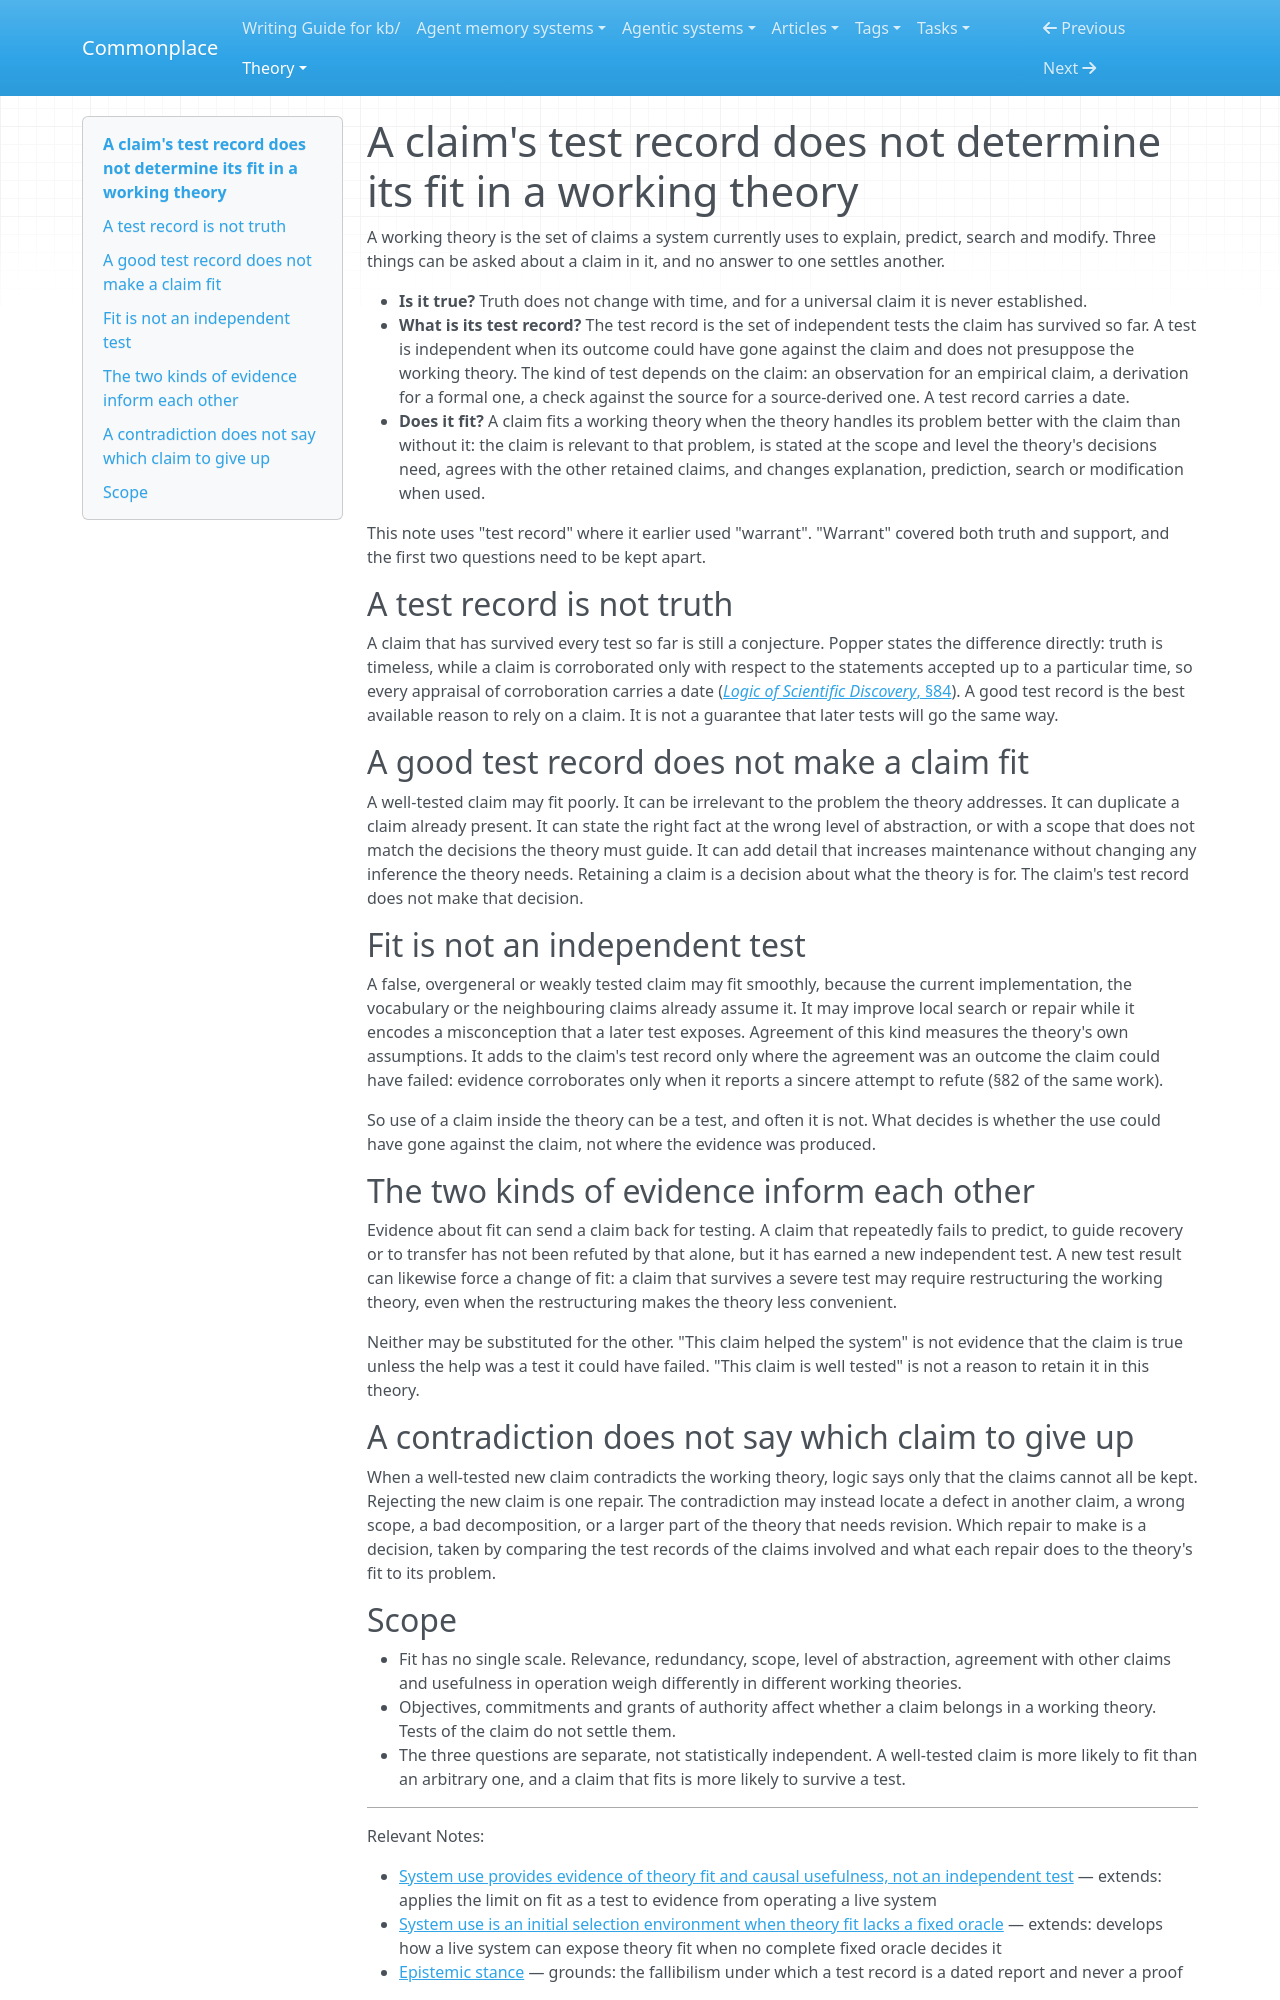

repository: zby/commonplace · page: theory/a-claims-warrant-does-not-determine-its-fit-in-a-working-theory/index.html · generator: mkdocs

---
description: "Three standings of a claim are separate: whether it is true, what independent tests it has survived so far, and whether it fits a working theory; agreement with the theory is a test only where the claim could have failed"
type: types/note.md
traits: [title-as-claim]
tags: [learning-theory, evaluation, self-improving-systems, theory-builder]
---

# A claim's test record does not determine its fit in a working theory

A working theory is the set of claims a system currently uses to explain, predict, search and modify. Three things can be asked about a claim in it, and no answer to one settles another.

- **Is it true?** Truth does not change with time, and for a universal claim it is never established.
- **What is its test record?** The test record is the set of independent tests the claim has survived so far. A test is independent when its outcome could have gone against the claim and does not presuppose the working theory. The kind of test depends on the claim: an observation for an empirical claim, a derivation for a formal one, a check against the source for a source-derived one. A test record carries a date.
- **Does it fit?** A claim fits a working theory when the theory handles its problem better with the claim than without it: the claim is relevant to that problem, is stated at the scope and level the theory's decisions need, agrees with the other retained claims, and changes explanation, prediction, search or modification when used.

This note uses "test record" where it earlier used "warrant". "Warrant" covered both truth and support, and the first two questions need to be kept apart.

## A test record is not truth

A claim that has survived every test so far is still a conjecture. Popper states the difference directly: truth is timeless, while a claim is corroborated only with respect to the statements accepted up to a particular time, so every appraisal of corroboration carries a date ([*Logic of Scientific Discovery*, §84](../sources/popper-logic-of-scientific-discovery.ingest.md)). A good test record is the best available reason to rely on a claim. It is not a guarantee that later tests will go the same way.

## A good test record does not make a claim fit

A well-tested claim may fit poorly. It can be irrelevant to the problem the theory addresses. It can duplicate a claim already present. It can state the right fact at the wrong level of abstraction, or with a scope that does not match the decisions the theory must guide. It can add detail that increases maintenance without changing any inference the theory needs. Retaining a claim is a decision about what the theory is for. The claim's test record does not make that decision.

## Fit is not an independent test

A false, overgeneral or weakly tested claim may fit smoothly, because the current implementation, the vocabulary or the neighbouring claims already assume it. It may improve local search or repair while it encodes a misconception that a later test exposes. Agreement of this kind measures the theory's own assumptions. It adds to the claim's test record only where the agreement was an outcome the claim could have failed: evidence corroborates only when it reports a sincere attempt to refute (§82 of the same work).

So use of a claim inside the theory can be a test, and often it is not. What decides is whether the use could have gone against the claim, not where the evidence was produced.

## The two kinds of evidence inform each other

Evidence about fit can send a claim back for testing. A claim that repeatedly fails to predict, to guide recovery or to transfer has not been refuted by that alone, but it has earned a new independent test. A new test result can likewise force a change of fit: a claim that survives a severe test may require restructuring the working theory, even when the restructuring makes the theory less convenient.

Neither may be substituted for the other. "This claim helped the system" is not evidence that the claim is true unless the help was a test it could have failed. "This claim is well tested" is not a reason to retain it in this theory.

## A contradiction does not say which claim to give up

When a well-tested new claim contradicts the working theory, logic says only that the claims cannot all be kept. Rejecting the new claim is one repair. The contradiction may instead locate a defect in another claim, a wrong scope, a bad decomposition, or a larger part of the theory that needs revision. Which repair to make is a decision, taken by comparing the test records of the claims involved and what each repair does to the theory's fit to its problem.
